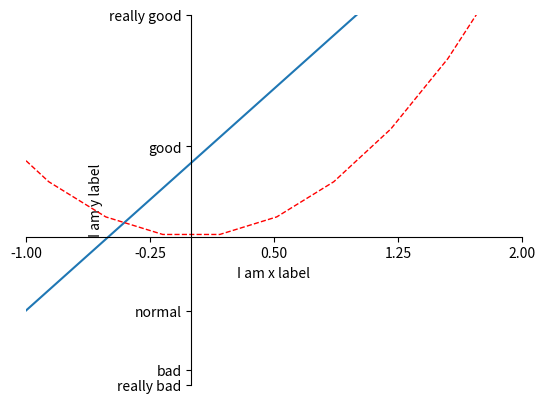

Write the Python code that produced this figure.
import matplotlib.pyplot as plt
import  numpy as np

x = np.linspace(-5, 5, 30)

y1 = 2*x + 1
y2 = x**2

plt.figure()
plt.plot(x, y1)
plt.plot(x, y2, color="red", linestyle="--", linewidth=1.0)

# 定义x轴取值范围
plt.xlim((-1, 2))
# 定义y轴的取值范围
plt.ylim((-2, 3))

plt.xlabel("I am x label")
plt.ylabel("I am y label")

# 用于替换单位的小标
new_ticks = np.linspace(-1, 2, 5)
plt.xticks(new_ticks)

# 替换成文字
plt.yticks([-2, -1.8, -1, 1.22, 3 ], ['really bad', 'bad', 'normal', 'good', 'really good'])

# gca = 'get current axis'   获取当前的坐标轴
axis = plt.gca()

# 轴的脊梁  下面是把右边和上面颜色取消
axis.spines['right'].set_color('none')
axis.spines['top'].set_color('none')

axis.xaxis.set_ticks_position('bottom')
axis.yaxis.set_ticks_position('left')

# 坐标轴改变位置的方式
axis.spines['bottom'].set_position(('data', 0)) # outward, axes: 要定位到百分多少
axis.spines['left'].set_position(('data',0))


plt.show();